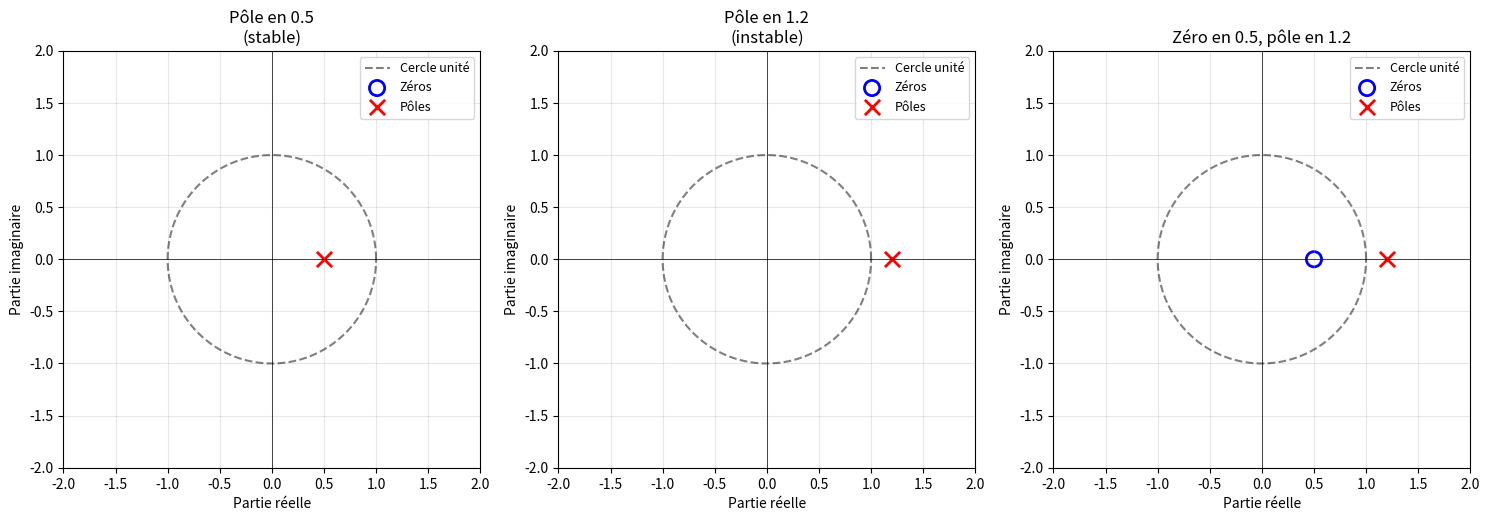
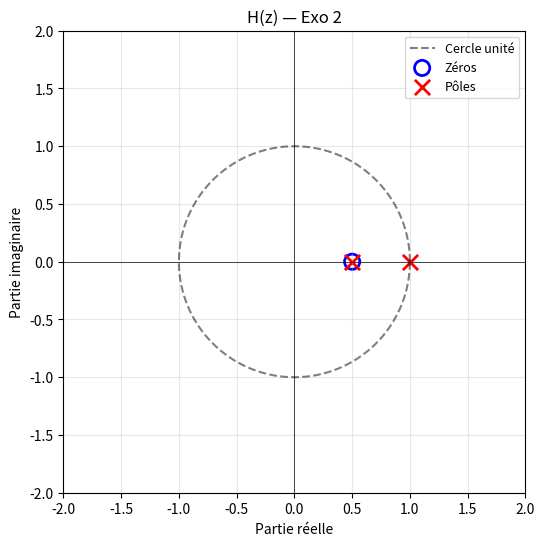
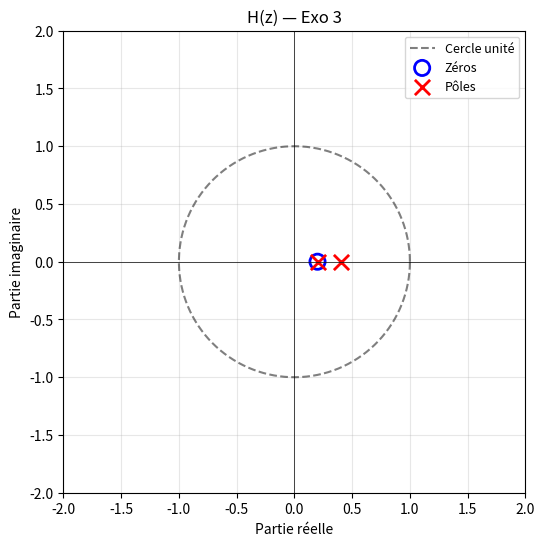
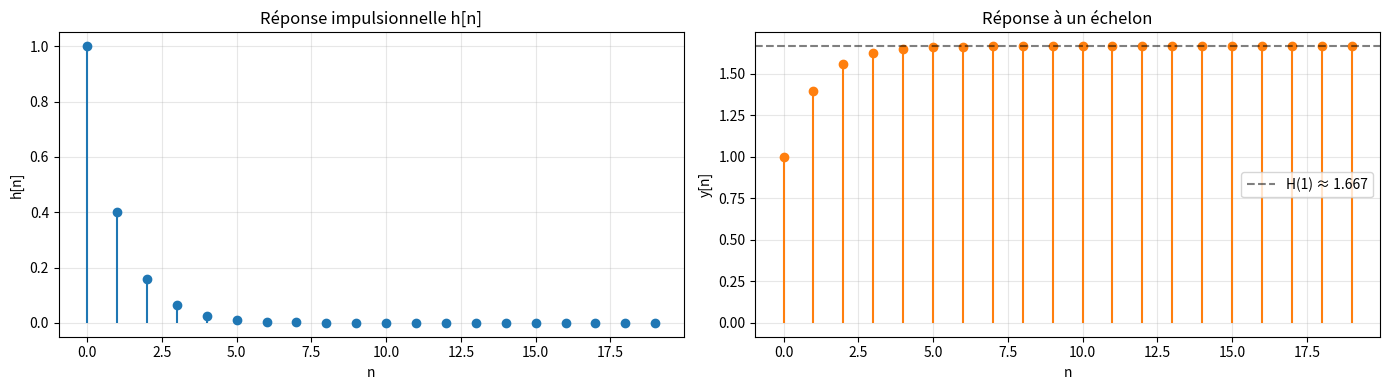
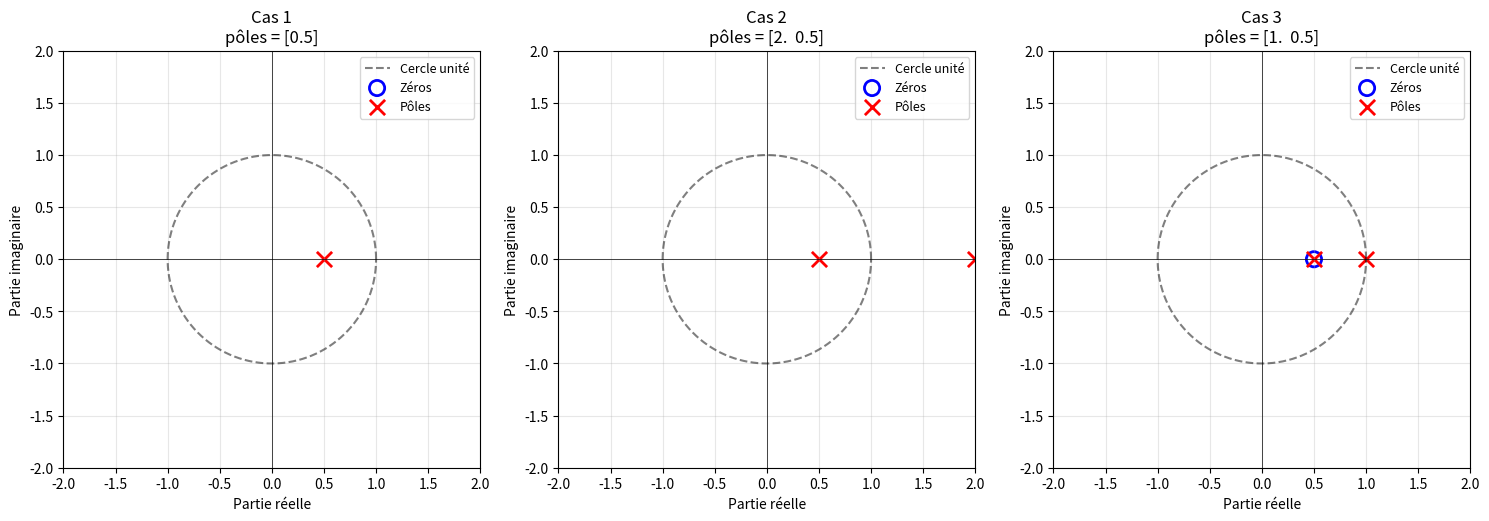
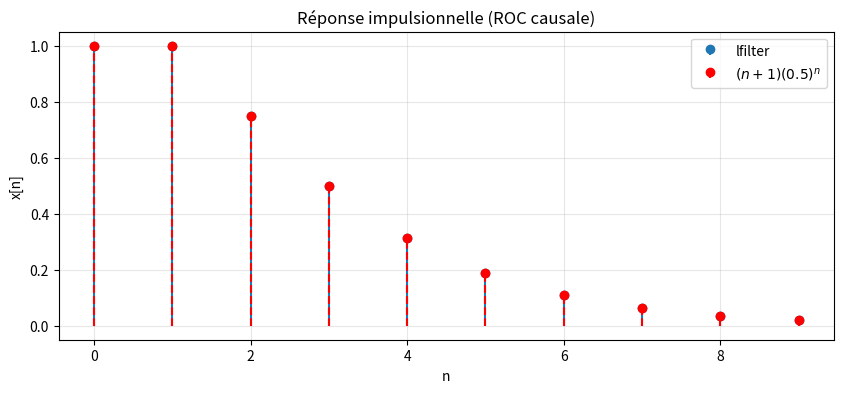
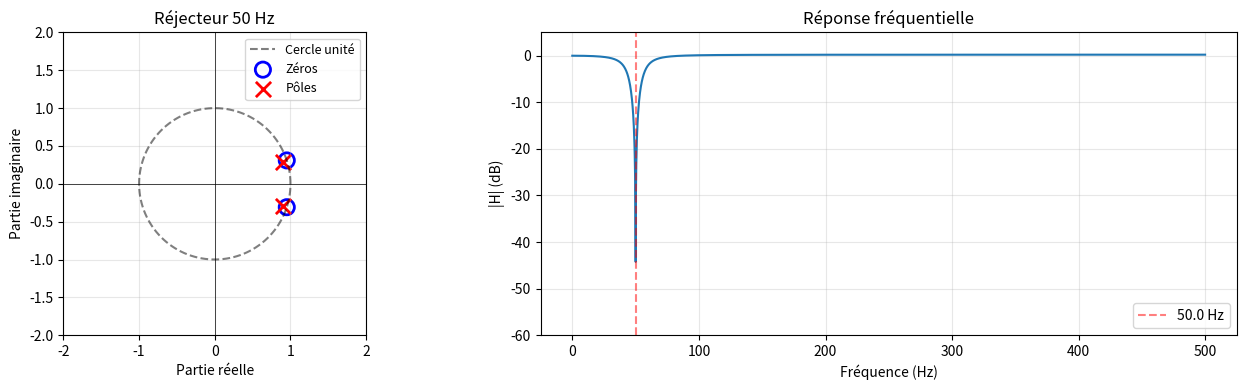
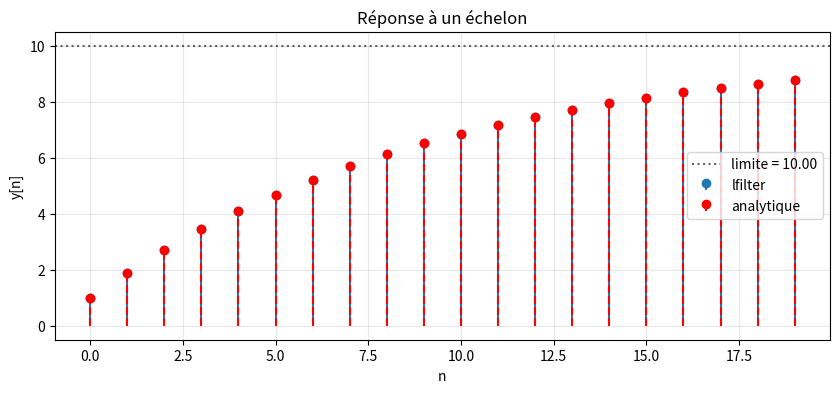
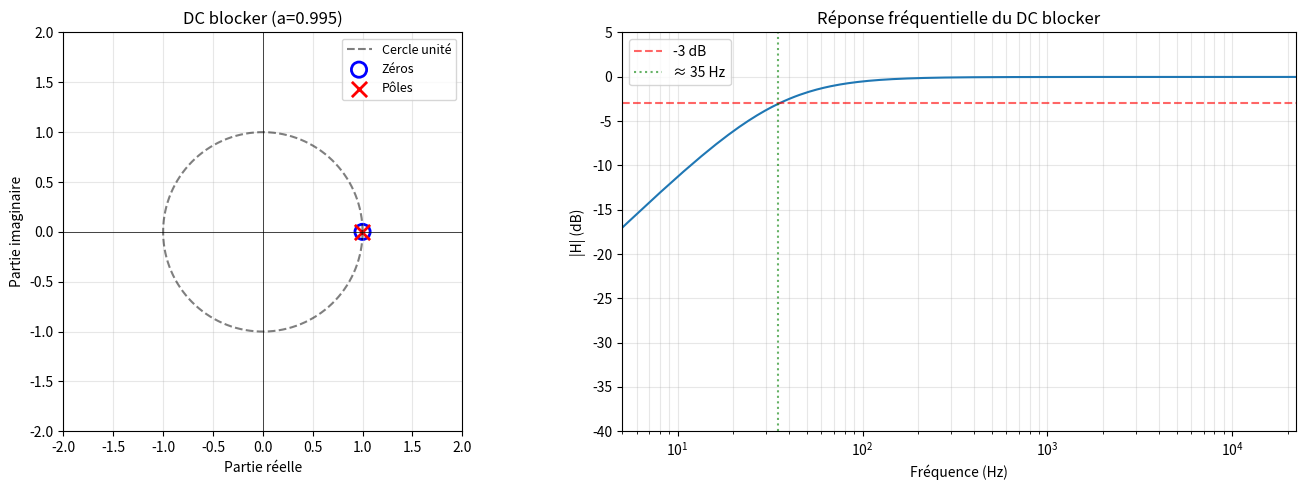
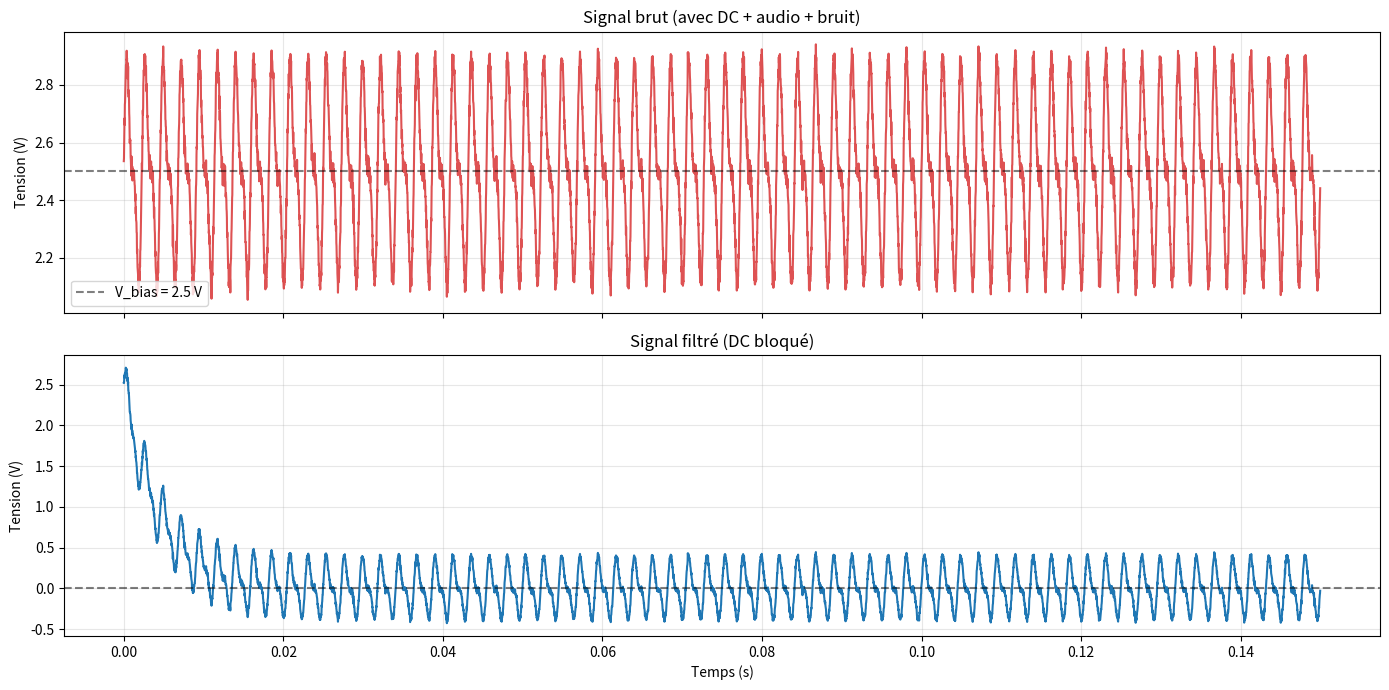
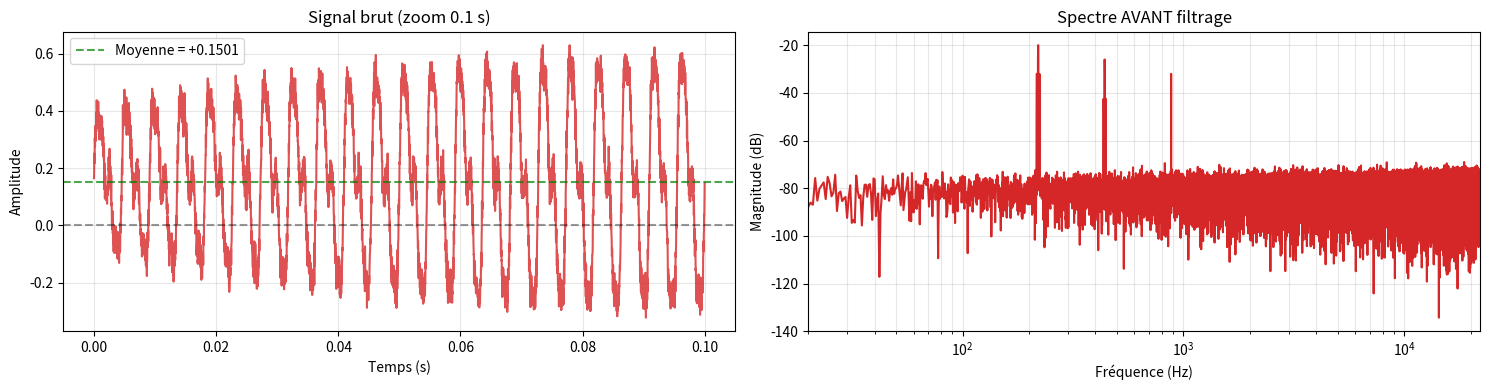
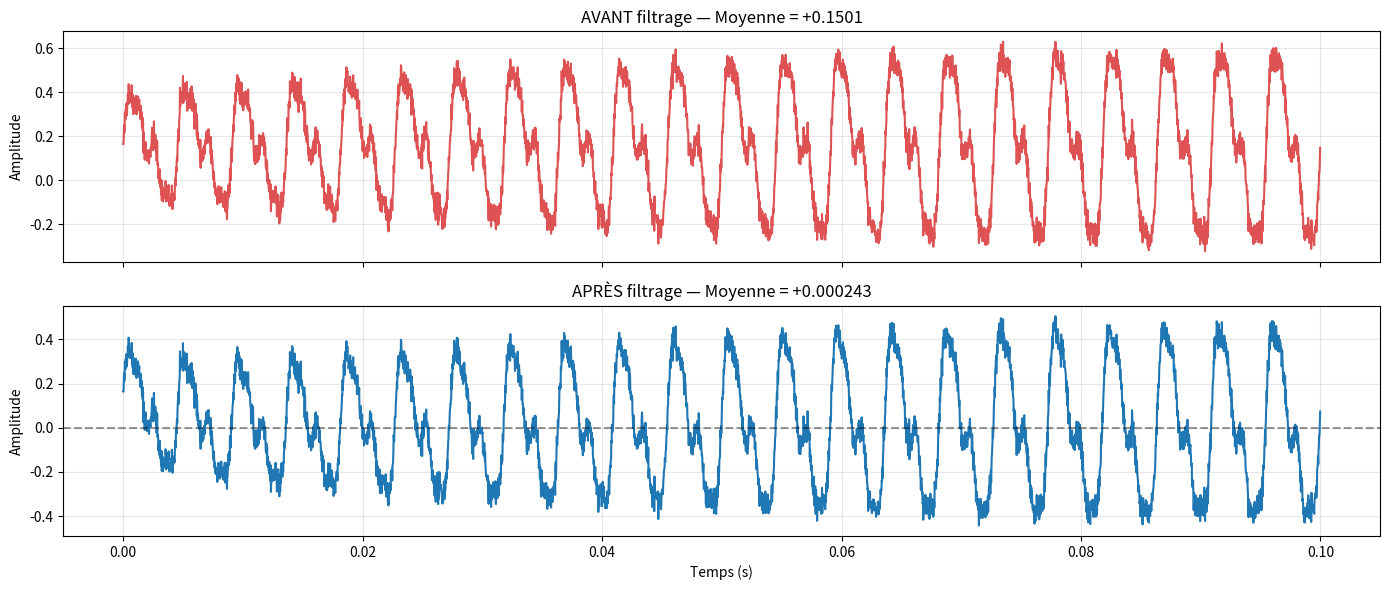
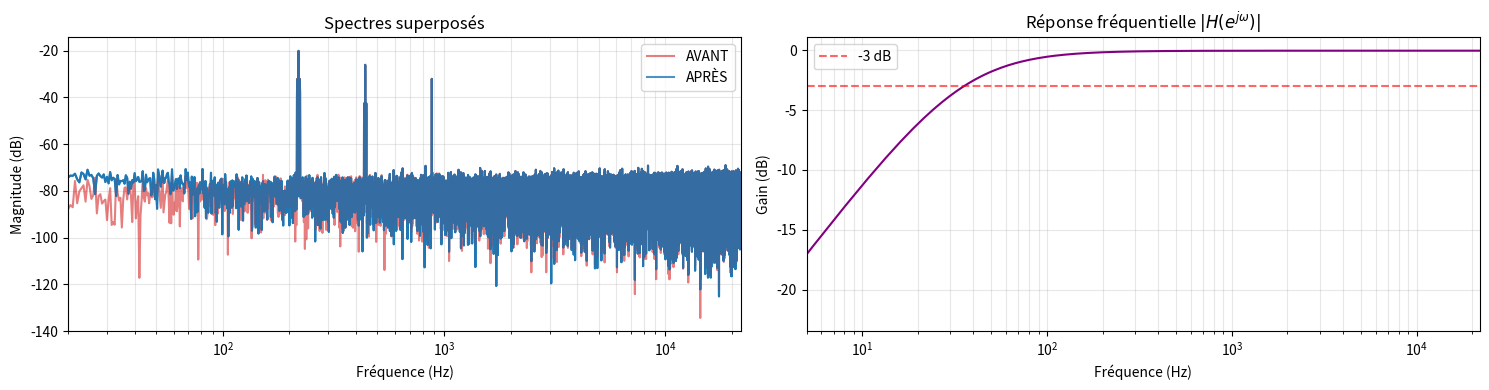

These figures' Python source, in order:
import numpy as np
import matplotlib.pyplot as plt
from scipy import signal

# Exemple : y[n] - 0.6 y[n-1] + 0.08 y[n-2] = x[n] - 0.2 x[n-1]
b = [1, -0.2]         # numérateur : 1 - 0.2 z^-1
a = [1, -0.6, 0.08]   # dénominateur : 1 - 0.6 z^-1 + 0.08 z^-2

# Extraction des pôles et zéros
zeros, poles, gain = signal.tf2zpk(b, a)
print("Zéros :", zeros)
print("Pôles :", poles)
print("\nAnnulation pôle-zéro en 0.2 ?", np.isclose(zeros[0], poles[1]))

# Réponse impulsionnelle numérique
N = 10
imp = np.zeros(N); imp[0] = 1
h_num = signal.lfilter(b, a, imp)
n = np.arange(N)
h_theo = 0.4**n

print("\nh[n] numérique :", np.round(h_num, 6))
print("h[n] analytique:", np.round(h_theo, 6))
print(f"Erreur max : {np.max(np.abs(h_num - h_theo)):.2e}")
print("\n→ Confirme que H(z) = 1 / (1 - 0.4 z^-1) après simplification pôle-zéro")

import numpy as np
import matplotlib.pyplot as plt
from scipy import signal

# Import optionnel de sympy (calcul symbolique)
try:
    import sympy as sp
    SYMPY_AVAILABLE = True
    sp.init_printing()
    print("Bibliothèques chargées (sympy disponible).")
except ImportError:
    SYMPY_AVAILABLE = False
    print("Bibliothèques chargées (sympy NON disponible — mode numérique uniquement).")
    print("Pour l'installer : pip install sympy")

if SYMPY_AVAILABLE:
    z = sp.Symbol('z', complex=True)
    n = sp.Symbol('n', integer=True)
    a = sp.Symbol('a', real=True)

    # 1. Impulsion
    x1 = sp.KroneckerDelta(n, 0)
    X1 = sp.summation(x1 * z**(-n), (n, -sp.oo, sp.oo))
    print("1) Transformée de δ[n] :", X1)

    # 2. Échelon causal
    X2 = sp.summation(z**(-n), (n, 0, sp.oo))
    print("2) Transformée de u[n] :", sp.simplify(X2))

    # 3. Exponentielle causale
    X3 = sp.summation((a*z**(-1))**n, (n, 0, sp.oo))
    print("3) Transformée de a^n u[n] :", sp.simplify(X3))
else:
    print("Résultats théoriques :")
    print("1) δ[n]      → X(z) = 1                     ROC : tout z")
    print("2) u[n]      → X(z) = 1 / (1 - z^-1)         ROC : |z| > 1")
    print("3) a^n u[n]  → X(z) = 1 / (1 - a z^-1)       ROC : |z| > |a|")

def plot_pole_zero(b, a, title='Diagramme pôles-zéros', ax=None):
    """Trace le diagramme pôles-zéros à partir de b (numérateur) et a (dénominateur)."""
    zeros, poles, gain = signal.tf2zpk(b, a)
    
    if ax is None:
        ax = plt.gca()
    
    theta = np.linspace(0, 2*np.pi, 400)
    ax.plot(np.cos(theta), np.sin(theta), 'k--', alpha=0.5, label='Cercle unité')
    ax.scatter(np.real(zeros), np.imag(zeros), marker='o', s=120,
               facecolors='none', edgecolors='b', linewidths=2, label='Zéros')
    ax.scatter(np.real(poles), np.imag(poles), marker='x', s=120,
               color='r', linewidths=2, label='Pôles')
    
    ax.axhline(0, color='black', linewidth=0.5)
    ax.axvline(0, color='black', linewidth=0.5)
    ax.grid(True, alpha=0.3)
    ax.set_aspect('equal')
    ax.set_xlim([-2, 2])
    ax.set_ylim([-2, 2])
    ax.set_xlabel('Partie réelle')
    ax.set_ylabel('Partie imaginaire')
    ax.set_title(title)
    ax.legend(loc='upper right', fontsize=9)
    
    return zeros, poles

fig, axes = plt.subplots(1, 3, figsize=(15, 5))
plot_pole_zero([1], [1, -0.5], 'Pôle en 0.5\n(stable)', ax=axes[0])
plot_pole_zero([1], [1, -1.2], 'Pôle en 1.2\n(instable)', ax=axes[1])
plot_pole_zero([1, -0.5], [1, -1.2], 'Zéro en 0.5, pôle en 1.2', ax=axes[2])

plt.tight_layout()
plt.show()

def check_stability(b, a, label=''):
    zeros, poles, gain = signal.tf2zpk(b, a)
    modules = np.abs(poles)
    
    if np.all(modules < 1):
        verdict = 'STABLE'
    elif np.any(modules > 1):
        verdict = 'INSTABLE'
    else:
        verdict = 'MARGINALEMENT STABLE (pôle sur le cercle)'
    
    print(f"--- {label} ---")
    print(f"  Pôles   : {np.round(poles, 4)}")
    print(f"  |pôles| : {np.round(modules, 4)}")
    print(f"  Verdict : {verdict}\n")
    return verdict

check_stability([1], [1, -0.5],       'Pôle 0.5')
check_stability([1], [1, -1.2],       'Pôle 1.2')
check_stability([1], [1, -1.0],       'Pôle 1.0 (sur le cercle)')
check_stability([1], [1, -0.5, 0.25], 'Deux pôles complexes conjugués')

# Vérification numérique : reconstruire X(z) évalué sur le cercle unité
N = 100
n = np.arange(N)
x1 = 0.5**n

omega = np.linspace(-np.pi, np.pi, 500)
z_eval = np.exp(1j*omega)
X1_direct = np.array([np.sum(x1 * z**(-n)) for z in z_eval])
X1_formula = 1 / (1 - 0.5 * z_eval**(-1))

erreur = np.max(np.abs(X1_direct - X1_formula))
print(f"Erreur max série (N={N}) vs formule fermée : {erreur:.2e}")

b = [1, -0.5]
a = [1, -1.5, 0.5]

zeros, poles, gain = signal.tf2zpk(b, a)
print(f"Zéros : {zeros}")
print(f"Pôles : {poles}")

plt.figure(figsize=(6, 6))
plot_pole_zero(b, a, 'H(z) — Exo 2')
plt.show()

verdict = check_stability(b, a, 'Exo 2')

r, p, k = signal.residuez(b, a)
print(f"Résidus : {r}")
print(f"Pôles   : {p}")
print(f"→ Résidu associé au pôle 0.5 nul → simplification")

b = [1, -0.2]
a = [1, -0.6, 0.08]

zeros, poles, gain = signal.tf2zpk(b, a)
print("Zéros :", zeros)
print("Pôles :", poles)

plt.figure(figsize=(6, 6))
plot_pole_zero(b, a, 'H(z) — Exo 3')
plt.show()

r, p, k = signal.residuez(b, a)
print("Résidus :", r)

N = 20
n = np.arange(N)
imp = np.zeros(N); imp[0] = 1
h_num = signal.lfilter(b, a, imp)
y_step = signal.lfilter(b, a, np.ones(N))

fig, axes = plt.subplots(1, 2, figsize=(14, 4))
axes[0].stem(n, h_num, basefmt=' ')
axes[0].set_title('Réponse impulsionnelle h[n]')
axes[0].set_xlabel('n'); axes[0].set_ylabel('h[n]'); axes[0].grid(alpha=0.3)

axes[1].stem(n, y_step, basefmt=' ', linefmt='C1-', markerfmt='C1o')
axes[1].axhline(np.sum(b)/np.sum(a), color='k', linestyle='--', alpha=0.5,
                label=f'H(1) ≈ {np.sum(b)/np.sum(a):.3f}')
axes[1].set_title('Réponse à un échelon')
axes[1].set_xlabel('n'); axes[1].set_ylabel('y[n]')
axes[1].legend(); axes[1].grid(alpha=0.3)
plt.tight_layout(); plt.show()

cas = [
    ([1], [1, -0.5],                                  'Cas 1'),
    ([1], [1, -2.5, 1.0],                             'Cas 2'),
    ([1, -0.5], [1, -1.5, 0.5],                       'Cas 3'),
]

fig, axes = plt.subplots(1, 3, figsize=(15, 5))
for ax, (b_, a_, lab) in zip(axes, cas):
    plot_pole_zero(b_, a_, f'{lab}\npôles = {np.round(signal.tf2zpk(b_, a_)[1], 3)}', ax=ax)
plt.tight_layout(); plt.show()

b = [1]
a = [1, -1, 0.25]
zeros, poles, _ = signal.tf2zpk(b, a)
print("Pôles :", poles, "(double en 0.5)")

N = 10
impulse = np.zeros(N); impulse[0] = 1
h = signal.lfilter(b, a, impulse)
n = np.arange(N)
h_theo = (n + 1) * (0.5)**n

fig, ax = plt.subplots(figsize=(10, 4))
ax.stem(n, h, basefmt=' ', label='lfilter')
ax.stem(n, h_theo, linefmt='r--', markerfmt='ro', basefmt=' ', label=r'$(n+1)(0.5)^n$')
ax.set_xlabel('n'); ax.set_ylabel('x[n]')
ax.set_title('Réponse impulsionnelle (ROC causale)')
ax.legend(); ax.grid(alpha=0.3); plt.show()

print(f"Erreur max : {np.max(np.abs(h - h_theo)):.2e}")

fs = 1000.0
f0 = 50.0
w0 = 2*np.pi*f0/fs
print(f"Pulsation normalisée w0 = {w0:.4f} rad/éch.")

z0 = np.exp(1j*w0)
r = 0.95
p0 = r * np.exp(1j*w0)

b = np.real(np.convolve([1, -z0], [1, -np.conj(z0)]))
a = np.real(np.convolve([1, -p0], [1, -np.conj(p0)]))
b = b / np.sum(b) * np.sum(a)

w, H = signal.freqz(b, a, worN=2048)
f_axis = w * fs / (2*np.pi)
H_dB = 20*np.log10(np.abs(H) + 1e-12)

fig, axes = plt.subplots(1, 2, figsize=(14, 4))
plot_pole_zero(b, a, f'Réjecteur 50 Hz', ax=axes[0])
axes[1].plot(f_axis, H_dB)
axes[1].axvline(f0, color='r', linestyle='--', alpha=0.5, label=f'{f0} Hz')
axes[1].set_xlabel('Fréquence (Hz)'); axes[1].set_ylabel('|H| (dB)')
axes[1].set_title('Réponse fréquentielle'); axes[1].set_ylim(-60, 5)
axes[1].grid(alpha=0.3); axes[1].legend()
plt.tight_layout(); plt.show()

idx_50 = np.argmin(np.abs(f_axis - f0))
print(f"Atténuation à 50 Hz : {H_dB[idx_50]:.1f} dB")

b = [1]
a = [1, -0.9]
N = 20
y_num = signal.lfilter(b, a, np.ones(N))
n = np.arange(N)
y_ana = 10 - 9 * 0.9**n
H_1 = np.sum(b) / np.sum(a)

print(f"Valeur finale théorique H(1) = {H_1:.4f}")
print(f"Erreur max numérique/analytique : {np.max(np.abs(y_num - y_ana)):.2e}")

plt.figure(figsize=(10, 4))
plt.stem(n, y_num, basefmt=' ', label='lfilter')
plt.stem(n, y_ana, linefmt='r--', markerfmt='ro', basefmt=' ', label='analytique')
plt.axhline(H_1, color='k', linestyle=':', alpha=0.6, label=f'limite = {H_1:.2f}')
plt.xlabel('n'); plt.ylabel('y[n]')
plt.title('Réponse à un échelon')
plt.legend(); plt.grid(alpha=0.3); plt.show()

# ============================================================
# Design du filtre DC blocker
# ============================================================
fs = 44100.0
a = 0.995

b = [a, -a]
a_coef = [1, -a]

print(f"Coefficients : b = {b}, a = {a_coef}")

zeros, poles, gain = signal.tf2zpk(b, a_coef)
print(f"\nZéros : {zeros}")
print(f"Pôles : {poles}")
print(f"|pôle| = {np.abs(poles[0]):.6f}")
print(f"Stable : {np.all(np.abs(poles) < 1)}")

fig, axes = plt.subplots(1, 2, figsize=(14, 5))
plot_pole_zero(b, a_coef, f'DC blocker (a={a})', ax=axes[0])

w, H = signal.freqz(b, a_coef, worN=8192)
f_axis = w * fs / (2*np.pi)
H_dB = 20 * np.log10(np.abs(H) + 1e-12)

axes[1].semilogx(f_axis[1:], H_dB[1:])
axes[1].axhline(-3, color='r', linestyle='--', alpha=0.6, label='-3 dB')
axes[1].axvline(35, color='g', linestyle=':', alpha=0.6, label='≈ 35 Hz')
axes[1].set_xlabel('Fréquence (Hz)')
axes[1].set_ylabel('|H| (dB)')
axes[1].set_title('Réponse fréquentielle du DC blocker')
axes[1].set_xlim([5, fs/2])
axes[1].set_ylim([-40, 5])
axes[1].grid(which='both', alpha=0.3)
axes[1].legend()

plt.tight_layout(); plt.show()

# ============================================================
# Simulation sur un signal « microphone » synthétique
# ============================================================
np.random.seed(0)
duration = 0.5
N = int(fs * duration)
t = np.arange(N) / fs

s_utile = 0.3 * np.sin(2*np.pi*440*t) + 0.15 * np.sin(2*np.pi*880*t)
V_bias = 2.5
bruit = 0.02 * np.random.randn(N)
x_micro = s_utile + V_bias + bruit

y_filtre = signal.lfilter(b, a_coef, x_micro)

idx_stable = slice(int(0.05*fs), None)
moyenne_avant = np.mean(x_micro[idx_stable])
moyenne_apres = np.mean(y_filtre[idx_stable])

fig, axes = plt.subplots(2, 1, figsize=(14, 7), sharex=True)
zoom = slice(0, int(0.15*fs))
tt = t[zoom]

axes[0].plot(tt, x_micro[zoom], color='C3', alpha=0.8)
axes[0].axhline(V_bias, color='k', linestyle='--', alpha=0.5, label=f'V_bias = {V_bias} V')
axes[0].set_ylabel('Tension (V)')
axes[0].set_title('Signal brut (avec DC + audio + bruit)')
axes[0].legend(); axes[0].grid(alpha=0.3)

axes[1].plot(tt, y_filtre[zoom], color='C0')
axes[1].axhline(0, color='k', linestyle='--', alpha=0.5)
axes[1].set_xlabel('Temps (s)'); axes[1].set_ylabel('Tension (V)')
axes[1].set_title('Signal filtré (DC bloqué)')
axes[1].grid(alpha=0.3)

plt.tight_layout(); plt.show()

print(f"Moyenne avant filtrage : {moyenne_avant:.4f} V")
print(f"Moyenne après filtrage : {moyenne_apres:.6f} V")

import os
from scipy.io import wavfile

AUDIO_FILE = 'audio_test.wav'

if os.path.exists(AUDIO_FILE):
    fs, x_audio = wavfile.read(AUDIO_FILE)
    print(f"✓ Fichier chargé : {AUDIO_FILE}")
    print(f"  fs = {fs} Hz, N = {len(x_audio)}, durée = {len(x_audio)/fs:.3f} s")
    
    if x_audio.dtype == np.int16:
        x_audio = x_audio.astype(np.float32) / 32768.0
    elif x_audio.dtype == np.int32:
        x_audio = x_audio.astype(np.float32) / 2147483648.0
    
    if x_audio.ndim > 1:
        x_audio = x_audio.mean(axis=1)
        print("  → Conversion en mono")
else:
    print(f"⚠ Aucun fichier '{AUDIO_FILE}' trouvé → génération synthétique.")
    fs = 44100
    duration = 2.0
    N = int(fs * duration)
    t = np.arange(N) / fs
    
    np.random.seed(42)
    signal_voix = (
        0.4 * np.sin(2*np.pi*220*t) * (1 + 0.5*np.sin(2*np.pi*3*t))
        + 0.2 * np.sin(2*np.pi*440*t) * (1 + 0.3*np.sin(2*np.pi*5*t))
        + 0.1 * np.sin(2*np.pi*880*t)
    )
    enveloppe = 0.5 * (1 + np.sin(2*np.pi*0.5*t))
    signal_voix *= enveloppe
    
    V_bias = 0.15
    bruit = 0.03 * np.random.randn(N)
    x_audio = signal_voix + V_bias + bruit
    print(f"  fs = {fs} Hz, durée = {duration} s, biais DC = {V_bias}")

print(f"\n--- Statistiques du signal brut ---")
print(f"Moyenne (≈ DC)  : {np.mean(x_audio):+.6f}")
print(f"Écart-type      : {np.std(x_audio):.6f}")
print(f"Min / Max       : {np.min(x_audio):+.4f} / {np.max(x_audio):+.4f}")

def plot_spectrum(x, fs, ax, title='Spectre', color='C3'):
    N = len(x)
    X = np.fft.rfft(x)
    f = np.fft.rfftfreq(N, 1/fs)
    mag = 20 * np.log10(np.abs(X) / N + 1e-12)
    ax.semilogx(f[1:], mag[1:], color=color)
    ax.set_xlabel('Fréquence (Hz)'); ax.set_ylabel('Magnitude (dB)')
    ax.set_title(title); ax.grid(which='both', alpha=0.3)
    ax.set_xlim([20, fs/2])
    return f, X

fig, axes = plt.subplots(1, 2, figsize=(15, 4))

n_zoom = int(0.1 * fs)
t_zoom = np.arange(n_zoom) / fs
axes[0].plot(t_zoom, x_audio[:n_zoom], color='C3', alpha=0.8)
axes[0].axhline(0, color='k', linestyle='--', alpha=0.4)
axes[0].axhline(np.mean(x_audio), color='g', linestyle='--', alpha=0.7,
                label=f'Moyenne = {np.mean(x_audio):+.4f}')
axes[0].set_xlabel('Temps (s)'); axes[0].set_ylabel('Amplitude')
axes[0].set_title('Signal brut (zoom 0.1 s)')
axes[0].legend(); axes[0].grid(alpha=0.3)

f_brut, X_brut = plot_spectrum(x_audio, fs, axes[1], 'Spectre AVANT filtrage')
plt.tight_layout(); plt.show()

DC_power = np.abs(X_brut[0]) / len(x_audio)
print(f"Amplitude DC : {DC_power:.6f}")

# Filtre DC blocker
a = 0.995
b = [a, -a]
a_coef = [1, -a]

x_filtre = signal.lfilter(b, a_coef, x_audio)

print("--- Statistiques APRÈS filtrage ---")
print(f"Moyenne (≈ DC)  : {np.mean(x_filtre):+.6f}")
print(f"Atténuation DC  : {np.mean(x_audio) / max(np.mean(x_filtre), 1e-12):.1f}×")

fig, axes = plt.subplots(2, 1, figsize=(14, 6), sharex=True)
axes[0].plot(t_zoom, x_audio[:n_zoom], color='C3', alpha=0.8)
axes[0].set_ylabel('Amplitude')
axes[0].set_title(f'AVANT filtrage — Moyenne = {np.mean(x_audio):+.4f}')
axes[0].grid(alpha=0.3)

axes[1].plot(t_zoom, x_filtre[:n_zoom], color='C0')
axes[1].axhline(0, color='k', linestyle='--', alpha=0.4)
axes[1].set_xlabel('Temps (s)'); axes[1].set_ylabel('Amplitude')
axes[1].set_title(f'APRÈS filtrage — Moyenne = {np.mean(x_filtre):+.6f}')
axes[1].grid(alpha=0.3)
plt.tight_layout(); plt.show()

fig, axes = plt.subplots(1, 2, figsize=(15, 4))

f_filtre, X_filtre = plot_spectrum(x_filtre, fs, axes[0], 'Spectres superposés', color='C0')
N = len(x_audio)
X_brut_mag = 20 * np.log10(np.abs(X_brut) / N + 1e-12)
X_filtre_mag = 20 * np.log10(np.abs(X_filtre) / N + 1e-12)
axes[0].semilogx(f_brut[1:], X_brut_mag[1:], color='C3', alpha=0.6, label='AVANT')
axes[0].semilogx(f_filtre[1:], X_filtre_mag[1:], color='C0', alpha=0.8, label='APRÈS')
axes[0].legend()

w, H = signal.freqz(b, a_coef, worN=8192)
f_gain = w * fs / (2*np.pi)
H_dB = 20 * np.log10(np.abs(H) + 1e-12)
axes[1].semilogx(f_gain[1:], H_dB[1:], color='purple')
axes[1].axhline(-3, color='r', linestyle='--', alpha=0.6, label='-3 dB')
axes[1].set_xlabel('Fréquence (Hz)'); axes[1].set_ylabel('Gain (dB)')
axes[1].set_title('Réponse fréquentielle $|H(e^{j\\omega})|$')
axes[1].set_xlim([5, fs/2]); axes[1].grid(which='both', alpha=0.3)
axes[1].legend()
plt.tight_layout(); plt.show()

fc = (1 - a) * fs / (2 * np.pi)
print(f"Fréquence de coupure à -3 dB : {fc:.2f} Hz")

try:
    from IPython.display import Audio, display
    print("🎧 Signal BRUT :")
    display(Audio(x_audio, rate=fs, normalize=True))
    print("\n🎧 Signal FILTRÉ :")
    display(Audio(x_filtre, rate=fs, normalize=True))
except ImportError:
    print("⚠ IPython.display non disponible.")

def save_wav(filename, x, fs):
    x_norm = np.clip(x / max(np.max(np.abs(x)), 1e-12), -1, 1)
    x_int16 = (x_norm * 32767).astype(np.int16)
    wavfile.write(filename, fs, x_int16)
    print(f"  ✓ {filename} sauvegardé")

print("Sauvegarde :")
save_wav('audio_brut.wav',   x_audio,  fs)
save_wav('audio_filtre.wav', x_filtre, fs)
